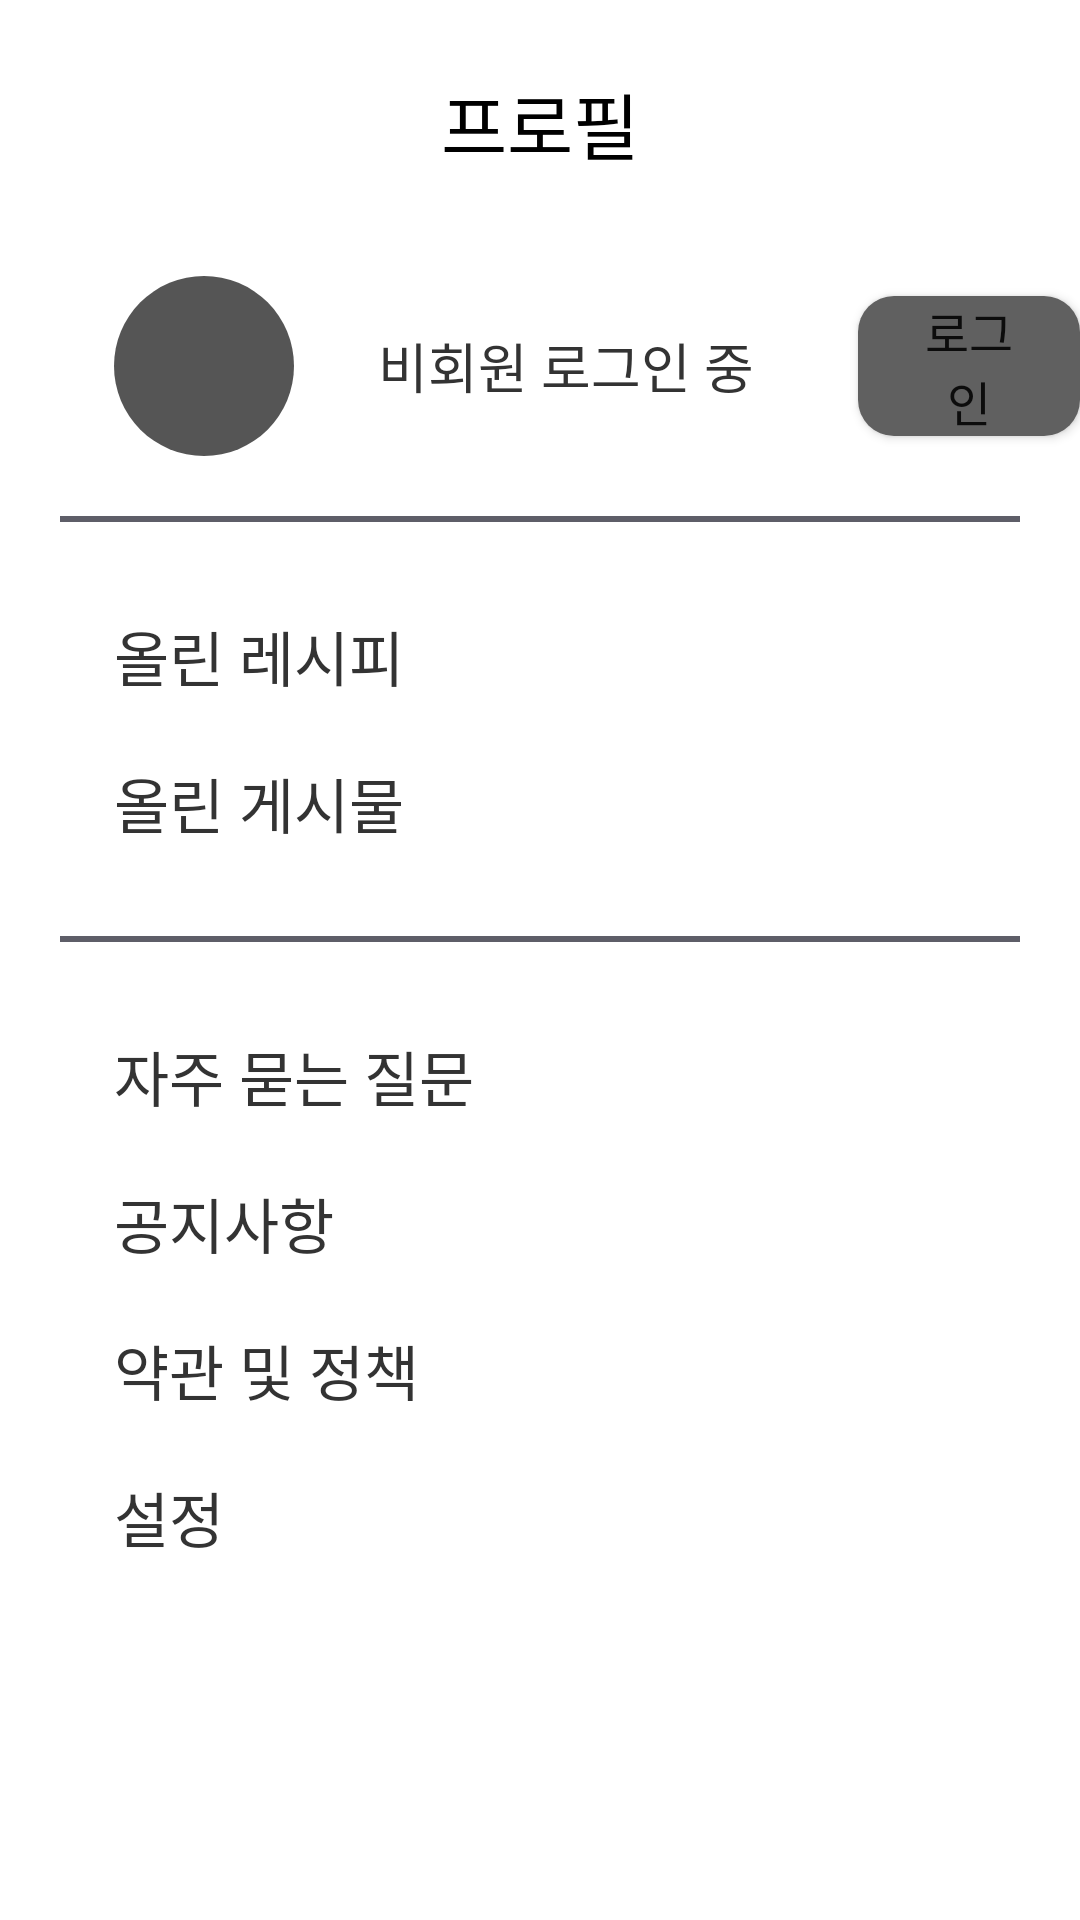

This screen was rendered from an Android layout file. Write that file and the resources it references.
<!-- AndroidManifest.xml: application theme Theme.Reappstart -->
<!-- res/layout/fragment_n5.xml -->
<?xml version="1.0" encoding="utf-8"?>
<LinearLayout xmlns:android="http://schemas.android.com/apk/res/android"
    xmlns:app="http://schemas.android.com/apk/res-auto"
    xmlns:tools="http://schemas.android.com/tools"
    android:layout_width="match_parent"
    android:layout_height="match_parent"
    android:orientation="vertical"
    tools:context=".ui.n5.N5Fragment">

    <LinearLayout
        android:layout_width="match_parent"
        android:layout_height="wrap_content"
        android:layout_marginBottom="10dp">
        <TextView
            android:id="@+id/text_n5"
            android:layout_width="match_parent"
            android:layout_height="82dp"
            android:fontFamily="@font/noto_sans_kr_bold"
            android:textSize="24sp"
            android:textColor="#000000"
            android:gravity="center"
            android:text="프로필"/>
    </LinearLayout>

    <LinearLayout
        android:layout_width="match_parent"
        android:layout_height="wrap_content"
        android:orientation="horizontal">

        <ImageView
            android:id="@+id/image"
            android:layout_width="60dp"
            android:layout_height="60dp"
            android:background="@drawable/circle"
            android:backgroundTint="#555"
            android:layout_marginStart="38dp"/>

        <TextView
            android:id="@+id/name"
            android:layout_width="160dp"
            android:layout_height="match_parent"
            android:layout_marginStart="28dp"
            android:text="비회원 로그인 중"
            android:textSize="18dp"
            android:textColor="#333"
            android:gravity="center_vertical"
            android:fontFamily="@font/noto_sans_kr_bold" />

        <Button
            android:id="@+id/btn"
            android:layout_width="wrap_content"
            android:layout_height="wrap_content"
            android:background="@drawable/rounded_corner_gray"
            android:fontFamily="@font/noto_sans_kr_regular"
            android:layout_gravity="center_vertical"
            android:text="로그인"
            android:textSize="16sp"
            android:minWidth="0dp"
            android:minHeight="0dp"
            android:includeFontPadding="false"
            android:paddingHorizontal="20dp"/>
    </LinearLayout>

    <View
        android:layout_width="match_parent"
        android:layout_height="2dp"
        android:layout_margin="20dp"
        android:background="#A1000011" />

    <Button
        android:id="@+id/button"
        android:layout_width="match_parent"
        android:layout_height="wrap_content"
        android:background="@drawable/transparent_button"
        android:textColor="#333333"
        android:textSize="20sp"
        android:fontFamily="@font/noto_sans_kr_bold"
        android:minWidth="0dp"
        android:minHeight="0dp"
        android:includeFontPadding="false"
        android:gravity="left"
        android:paddingStart="38dp"
        android:paddingVertical="10dp"
        android:text="올린 레시피" />

    <Button
        android:id="@+id/button2"
        android:layout_width="match_parent"
        android:layout_height="wrap_content"
        android:background="@drawable/transparent_button"
        android:textColor="#333333"
        android:textSize="20sp"
        android:fontFamily="@font/noto_sans_kr_bold"
        android:minWidth="0dp"
        android:minHeight="0dp"
        android:includeFontPadding="false"
        android:gravity="left"
        android:paddingStart="38dp"
        android:paddingVertical="10dp"
        android:text="올린 게시물" />

    <View
        android:layout_width="match_parent"
        android:layout_height="2dp"
        android:layout_margin="20dp"
        android:background="#A1000011" />

    <Button
        android:id="@+id/button3"
        android:layout_width="match_parent"
        android:layout_height="wrap_content"
        android:background="@drawable/transparent_button"
        android:textColor="#333333"
        android:textSize="20sp"
        android:fontFamily="@font/noto_sans_kr_regular"
        android:minWidth="0dp"
        android:minHeight="0dp"
        android:includeFontPadding="false"
        android:gravity="left"
        android:paddingStart="38dp"
        android:paddingVertical="10dp"
        android:text="자주 묻는 질문" />

    <Button
        android:id="@+id/button4"
        android:layout_width="match_parent"
        android:layout_height="wrap_content"
        android:background="@drawable/transparent_button"
        android:textColor="#333333"
        android:textSize="20sp"
        android:fontFamily="@font/noto_sans_kr_regular"
        android:minWidth="0dp"
        android:minHeight="0dp"
        android:includeFontPadding="false"
        android:gravity="left"
        android:paddingStart="38dp"
        android:paddingVertical="10dp"
        android:text="공지사항" />

    <Button
        android:id="@+id/button5"
        android:layout_width="match_parent"
        android:layout_height="wrap_content"
        android:background="@drawable/transparent_button"
        android:textColor="#333333"
        android:textSize="20sp"
        android:fontFamily="@font/noto_sans_kr_regular"
        android:minWidth="0dp"
        android:minHeight="0dp"
        android:includeFontPadding="false"
        android:gravity="left"
        android:paddingStart="38dp"
        android:paddingVertical="10dp"
        android:text="약관 및 정책" />

    <Button
        android:id="@+id/button6"
        android:layout_width="match_parent"
        android:layout_height="wrap_content"
        android:background="@drawable/transparent_button"
        android:textColor="#333333"
        android:textSize="20sp"
        android:fontFamily="@font/noto_sans_kr_regular"
        android:minWidth="0dp"
        android:minHeight="0dp"
        android:includeFontPadding="false"
        android:gravity="left"
        android:paddingStart="38dp"
        android:paddingVertical="10dp"
        android:text="설정" />


</LinearLayout>
<!-- resources referenced by this layout -->
<resources>
  <!-- drawable circle (drawable) -->
  <shape xmlns:android="http://schemas.android.com/apk/res/android"
      android:shape="oval">
      <solid android:color="#000000" />
      <stroke android:color="@color/black"/>
  </shape>
  <!-- drawable rounded_corner_gray (drawable) -->
  <?xml version="1.0" encoding="utf-8"?>
  <shape xmlns:android="http://schemas.android.com/apk/res/android"
      android:padding="0dp"
      android:shape="rectangle" >
      <solid android:color="#606060" />
      <corners
          android:bottomLeftRadius="12dp"
          android:bottomRightRadius="12dp"
          android:topLeftRadius="12dp"
          android:topRightRadius="12dp" />
  </shape>
  <!-- drawable transparent_button (drawable) -->
  <?xml version="1.0" encoding="utf-8"?>
  <shape xmlns:android="http://schemas.android.com/apk/res/android"
      android:padding="0dp"
      android:shape="rectangle" >
      <solid android:color="#00FFFFFF" />
  </shape>
  <style name="Theme.Reappstart" parent="Theme.MaterialComponents.DayNight.DarkActionBar">
  
          
          <item name="colorPrimary">@color/purple_500</item>
          <item name="colorPrimaryVariant">@color/purple_700</item>
          <item name="colorOnPrimary">@color/white</item>
          
          <item name="colorSecondary">@color/teal_200</item>
          <item name="colorSecondaryVariant">@color/teal_700</item>
          <item name="colorOnSecondary">@color/black</item>
          
          <item name="android:statusBarColor">?attr/colorPrimaryVariant</item>
          
  
      </style>
  <color name="black">#FF000000</color>
  <color name="purple_500">#878787</color>
  <color name="purple_700">#575757</color>
  <color name="white">#FFFFFFFF</color>
  <color name="teal_200">#79FF96</color>
  <color name="teal_700">#44FF73</color>
</resources>
